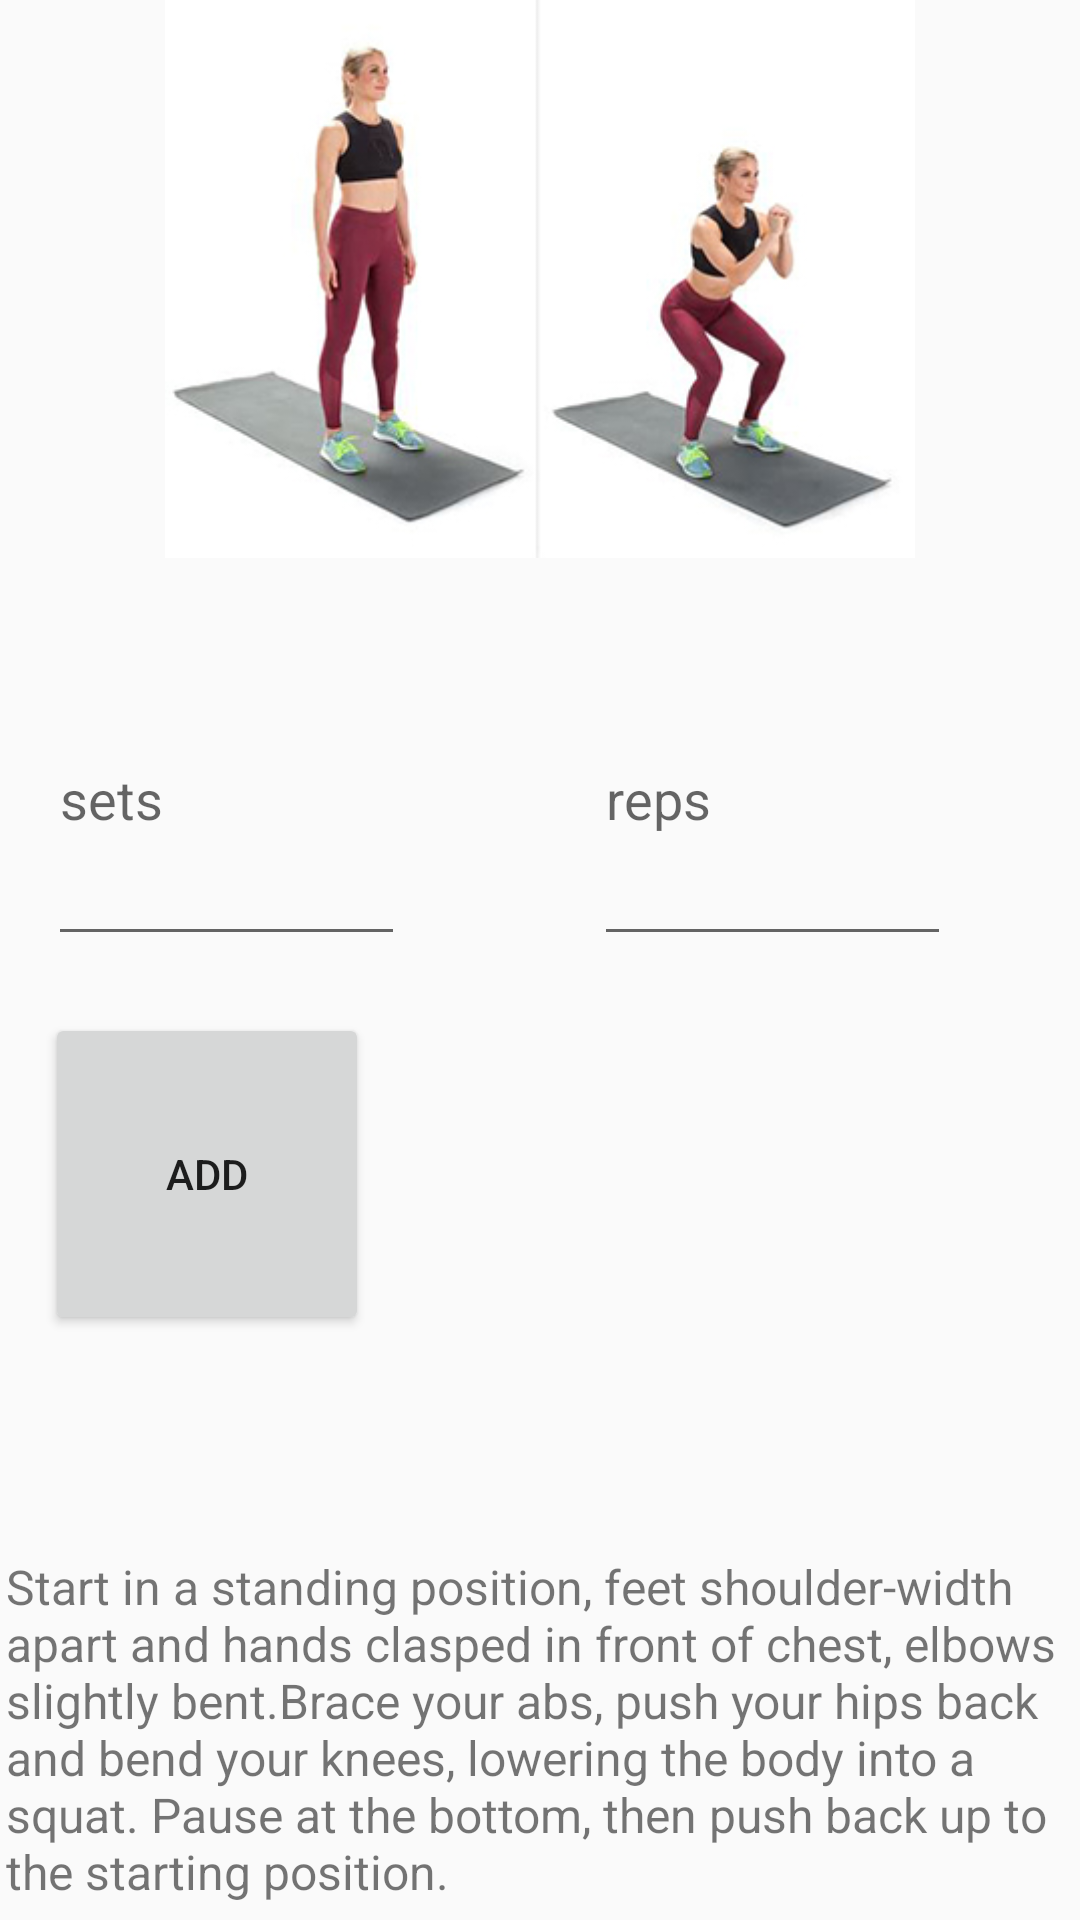

Reconstruct the res/layout file that produces this screen, plus the resources it refers to.
<!-- AndroidManifest.xml: application theme AppTheme -->
<!-- res/layout/activity_squats.xml -->
<?xml version="1.0" encoding="utf-8"?>
<android.support.constraint.ConstraintLayout xmlns:android="http://schemas.android.com/apk/res/android"
    xmlns:app="http://schemas.android.com/apk/res-auto"
    xmlns:tools="http://schemas.android.com/tools"
    android:layout_width="match_parent"
    android:layout_height="match_parent"
    tools:context="com.example.hpenvy15.shapeup.squats"
    tools:layout_editor_absoluteY="81dp">

    <EditText
        android:id="@+id/squatsets"
        android:layout_width="0dp"
        android:layout_height="0dp"
        android:layout_marginEnd="63dp"
        android:layout_marginStart="16dp"
        android:ems="10"
        android:hint="@string/sets_squat"
        android:inputType="textPersonName"
        app:layout_constraintBottom_toBottomOf="@+id/squatreps"
        app:layout_constraintEnd_toStartOf="@+id/squatreps"
        app:layout_constraintStart_toStartOf="parent"
        app:layout_constraintTop_toTopOf="@+id/squatreps" />

    <EditText
        android:id="@+id/squatreps"
        android:layout_width="0dp"
        android:layout_height="0dp"
        android:layout_marginBottom="19dp"
        android:layout_marginEnd="43dp"
        android:ems="10"
        android:hint="@string/reps_squat"
        android:inputType="textPersonName"
        app:layout_constraintBottom_toTopOf="@+id/btnAdd"
        app:layout_constraintEnd_toEndOf="parent"
        app:layout_constraintStart_toEndOf="@+id/squatsets"
        app:layout_constraintTop_toBottomOf="@+id/squatimage" />


    <Button
        android:id="@+id/btnAdd"
        android:layout_width="0dp"
        android:layout_height="0dp"
        android:layout_centerHorizontal="true"
        android:layout_marginBottom="73dp"
        android:layout_marginEnd="12dp"
        android:layout_marginStart="13dp"
        android:onClick="onClick"
        android:text="@string/add"
        app:layout_constraintBottom_toTopOf="@+id/plankinfo"
        app:layout_constraintEnd_toEndOf="@+id/squatsets"
        app:layout_constraintStart_toStartOf="@+id/plankinfo"
        app:layout_constraintTop_toBottomOf="@+id/squatreps" />

    <TextView
        android:id="@+id/plankinfo"
        android:layout_width="0dp"
        android:layout_height="120dp"
        android:layout_marginBottom="2dp"
        android:layout_marginEnd="2dp"
        android:layout_marginStart="2dp"
        android:text="@string/start_in_a_standing_position_feet_shoulder_width_apart_and_hands_clasped_in_front_of_chest_elbows_slightly_bent_brace_your_abs_push_your_hips_back_and_bend_your_knees_lowering_the_body_into_a_squat_pause_at_the_bottom_then_push_back_up_to_the_starting_position"
        android:textSize="16sp"
        app:layout_constraintBottom_toBottomOf="parent"
        app:layout_constraintEnd_toEndOf="parent"
        app:layout_constraintStart_toStartOf="parent"
        app:layout_constraintTop_toBottomOf="@+id/btnAdd" />

    <ImageView
        android:id="@+id/squatimage"
        android:layout_width="0dp"
        android:layout_height="186dp"
        android:layout_marginBottom="25dp"
        app:layout_constraintBottom_toTopOf="@+id/squatreps"
        app:layout_constraintEnd_toEndOf="parent"
        app:layout_constraintStart_toStartOf="parent"
        app:layout_constraintTop_toTopOf="parent"
        app:srcCompat="@drawable/squats" />

</android.support.constraint.ConstraintLayout>
<!-- resources referenced by this layout -->
<resources>
  <!-- drawable squats: jpg bitmap (drawable, 37236 bytes) -->
  <string name="add">Add</string>
  <string name="reps_squat">reps</string>
  <string name="sets_squat">sets</string>
  <string name="start_in_a_standing_position_feet_shoulder_width_apart_and_hands_clasped_in_front_of_chest_elbows_slightly_bent_brace_your_abs_push_your_hips_back_and_bend_your_knees_lowering_the_body_into_a_squat_pause_at_the_bottom_then_push_back_up_to_the_starting_position">Start in a standing position, feet shoulder-width apart and hands clasped in front of chest, elbows slightly bent.Brace your abs, push your hips back and bend your knees, lowering the body into a squat. Pause at the bottom, then push back up to the starting position.</string>
  <style name="AppTheme" parent="Theme.AppCompat.Light.DarkActionBar">
          
          <item name="colorPrimary">@color/grey</item>
          <item name="colorPrimaryDark">@color/grey</item>
          <item name="colorAccent">@color/white</item>
      </style>
  <color name="grey">#999999</color>
  <color name="white">#FFF</color>
</resources>
